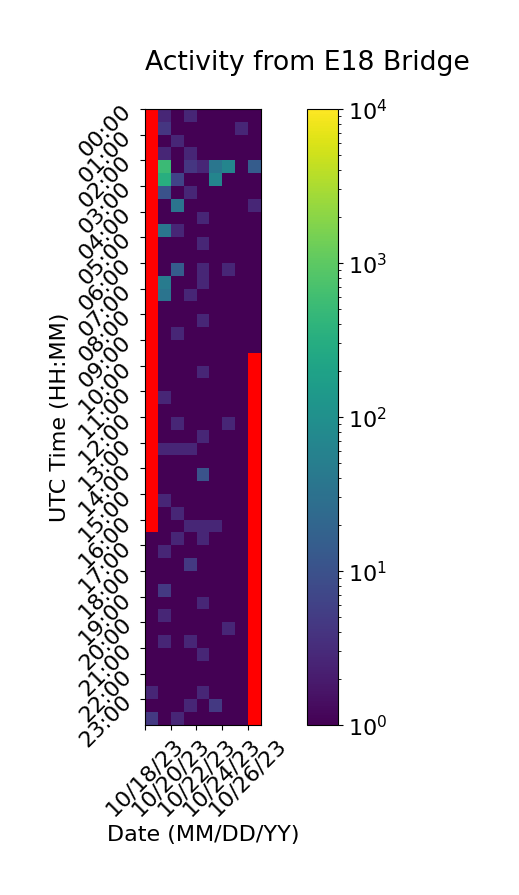

Source data for this figure (header and first rows):
Time (UTC), 10/18/23, 10/19/23, 10/20/23, 10/21/23, 10/22/23, 10/23/23, 10/24/23, 10/25/23, 10/26/23
00:00, , 2.667, 1.0, 2.667, 1.0, 1.0, 1.0, 1.0, 1.0
00:30, , 4.333, 1.0, 1.0, 1.0, 1.0, 1.0, 2.667, 1.0
01:00, , 1.0, 2.667, 1.0, 1.0, 1.0, 1.0, 1.0, 1.0
01:30, , 2.667, 1.0, 2.667, 1.0, 1.0, 1.0, 1.0, 1.0
02:00, , 542.0, 1.0, 4.333, 2.667, 36.67, 66.67, 1.0, 14.67
02:30, , 326.0, 6.333, 1.0, 1.0, 66.67, 1.0, 1.0, 1.0
03:00, , 10.33, 1.0, 2.667, 1.0, 1.0, 1.0, 1.0, 1.0
03:30, , 1.0, 34.67, 1.0, 1.0, 1.0, 1.0, 1.0, 2.667
04:00, , 1.0, 1.0, 1.0, 2.667, 1.0, 1.0, 1.0, 1.0
04:30, , 36.67, 2.667, 1.0, 1.0, 1.0, 1.0, 1.0, 1.0
05:00, , 1.0, 1.0, 1.0, 2.667, 1.0, 1.0, 1.0, 1.0
05:30, , 1.0, 1.0, 1.0, 1.0, 1.0, 1.0, 1.0, 1.0
06:00, , 1.0, 14.67, 1.0, 2.667, 1.0, 2.667, 1.0, 1.0
06:30, , 46.67, 1.0, 1.0, 2.667, 1.0, 1.0, 1.0, 1.0
07:00, , 34.67, 1.0, 2.667, 1.0, 1.0, 1.0, 1.0, 1.0
07:30, , 1.0, 1.0, 1.0, 1.0, 1.0, 1.0, 1.0, 1.0
08:00, , 1.0, 1.0, 1.0, 2.667, 1.0, 1.0, 1.0, 1.0
08:30, , 1.0, 2.667, 1.0, 1.0, 1.0, 1.0, 1.0, 1.0
09:00, , 1.0, 1.0, 1.0, 1.0, 1.0, 1.0, 1.0, 0.6667
09:30, , 1.0, 1.0, 1.0, 1.0, 1.0, 1.0, 1.0, 
10:00, , 1.0, 1.0, 1.0, 2.667, 1.0, 1.0, 1.0, 
10:30, , 1.0, 1.0, 1.0, 1.0, 1.0, 1.0, 1.0, 
11:00, , 2.667, 1.0, 1.0, 1.0, 1.0, 1.0, 1.0, 
11:30, , 1.0, 1.0, 1.0, 1.0, 1.0, 1.0, 1.0, 
12:00, , 1.0, 2.667, 1.0, 1.0, 1.0, 2.667, 1.0, 
12:30, , 1.0, 1.0, 1.0, 2.667, 1.0, 1.0, 1.0, 
13:00, , 2.667, 2.667, 2.667, 1.0, 1.0, 1.0, 1.0, 
13:30, , 1.0, 1.0, 1.0, 1.0, 1.0, 1.0, 1.0, 
14:00, , 1.0, 1.0, 1.0, 10.67, 1.0, 1.0, 1.0, 
14:30, , 1.0, 1.0, 1.0, 1.0, 1.0, 1.0, 1.0, 
15:00, , 2.667, 1.0, 1.0, 1.0, 1.0, 1.0, 1.0, 
15:30, , 1.0, 2.667, 1.0, 1.0, 1.0, 1.0, 1.0, 
16:00, , 1.0, 1.0, 2.667, 2.667, 2.667, 1.0, 1.0, 
16:30, 0.6667, 1.0, 2.667, 1.0, 2.667, 1.0, 1.0, 1.0, 
17:00, 1.0, 2.667, 1.0, 1.0, 1.0, 1.0, 1.0, 1.0, 
17:30, 1.0, 1.0, 1.0, 4.667, 1.0, 1.0, 1.0, 1.0, 
18:00, 1.0, 1.0, 1.0, 1.0, 1.0, 1.0, 1.0, 1.0, 
18:30, 1.0, 4.667, 1.0, 1.0, 1.0, 1.0, 1.0, 1.0, 
19:00, 1.0, 1.0, 1.0, 1.0, 2.667, 1.0, 1.0, 1.0, 
19:30, 1.0, 2.667, 1.0, 1.0, 1.0, 1.0, 1.0, 1.0, 
20:00, 1.0, 1.0, 1.0, 1.0, 1.0, 1.0, 2.667, 1.0, 
20:30, 1.0, 2.667, 1.0, 2.667, 1.0, 1.0, 1.0, 1.0, 
21:00, 1.0, 1.0, 1.0, 1.0, 2.667, 1.0, 1.0, 1.0, 
21:30, 1.0, 1.0, 1.0, 1.0, 1.0, 1.0, 1.0, 1.0, 
22:00, 1.0, 1.0, 1.0, 1.0, 1.0, 1.0, 1.0, 1.0, 
22:30, 2.667, 1.0, 1.0, 1.0, 2.667, 1.0, 1.0, 1.0, 
23:00, 1.0, 1.0, 1.0, 2.667, 1.0, 4.667, 1.0, 1.0, 
23:30, 4.667, 1.0, 2.667, 1.0, 1.0, 1.0, 1.0, 1.0, 
